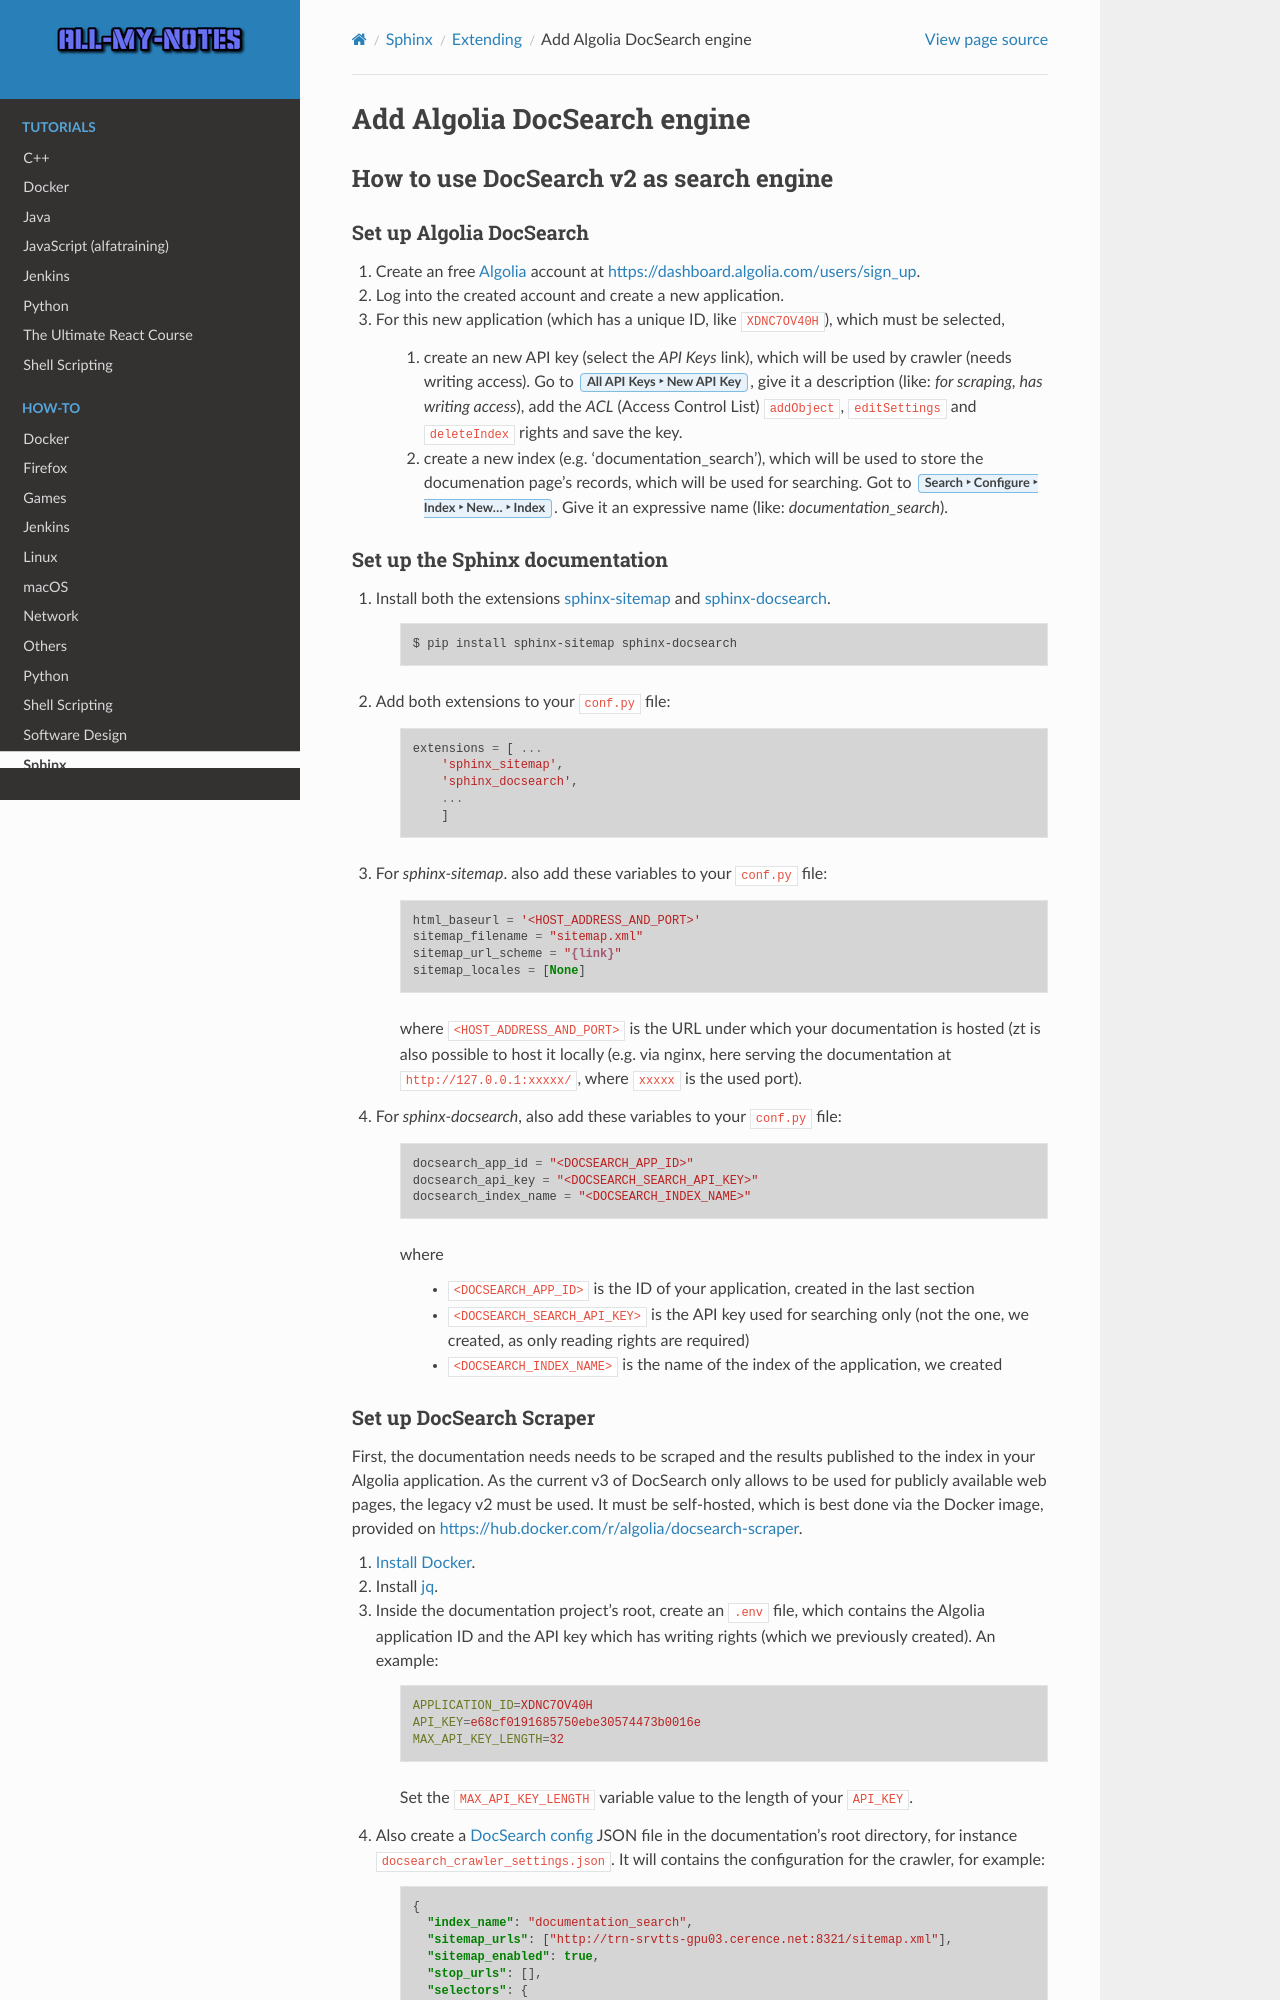

repository: arnewohletz/AllMyNotes · page: howto/sphinx/extending/algolia.html · generator: sphinx

============================
Add Algolia DocSearch engine
============================

.. _docsearch_v2_sphinx:

How to use DocSearch v2 as search engine
========================================
Set up Algolia DocSearch
------------------------
#. Create an free `Algolia`_ account at https://dashboard.algolia.com/users/sign_up.
#. Log into the created account and create a new application.
#. For this new application (which has a unique ID, like ``XDNC7OV40H``), which
   must be selected,

    #. create an new API key (select the *API Keys* link), which will be used by
       crawler (needs writing access). Go to :menuselection:`All API Keys --> New API Key`,
       give it a description (like: *for scraping, has writing access*), add the *ACL*
       (Access Control List) ``addObject``, ``editSettings`` and ``deleteIndex`` rights
       and save the key.
    #. create a new index (e.g. 'documentation_search'), which will be used to store
       the documenation page's records, which will be used for searching. Got to
       :menuselection:`Search --> Configure --> Index --> New... --> Index`. Give
       it an expressive name (like: *documentation_search*).


.. _docsearch_v2_setup_sphinx:

Set up the Sphinx documentation
-------------------------------
#. Install both the extensions `sphinx-sitemap`_ and `sphinx-docsearch`_.

    .. code-block:: bash

        $ pip install sphinx-sitemap sphinx-docsearch

#. Add both extensions to your ``conf.py`` file:

    .. code-block:: python

        extensions = [ ...
            'sphinx_sitemap',
            'sphinx_docsearch',
            ...
            ]

#. For *sphinx-sitemap*. also add these variables to your ``conf.py`` file:

    .. code-block:: python

        html_baseurl = '<HOST_ADDRESS_AND_PORT>'
        sitemap_filename = "sitemap.xml"
        sitemap_url_scheme = "{link}"
        sitemap_locales = [None]

    where ``<HOST_ADDRESS_AND_PORT>`` is the URL under which your documentation
    is hosted (zt is also possible to host it locally (e.g. via nginx,
    here serving the documentation at ``http://127.0.0.1:xxxxx/``, where ``xxxxx``
    is the used port).

#. For *sphinx-docsearch*, also add these variables to your ``conf.py`` file:

    .. code-block:: python

        docsearch_app_id = "<DOCSEARCH_APP_ID>"
        docsearch_api_key = "<DOCSEARCH_SEARCH_API_KEY>"
        docsearch_index_name = "<DOCSEARCH_INDEX_NAME>"

    where

        * ``<DOCSEARCH_APP_ID>`` is the ID of your application, created in the last section
        * ``<DOCSEARCH_SEARCH_API_KEY>`` is the API key used for searching only (not the one,
          we created, as only reading rights are required)
        * ``<DOCSEARCH_INDEX_NAME>`` is the name of the index of the application, we created
